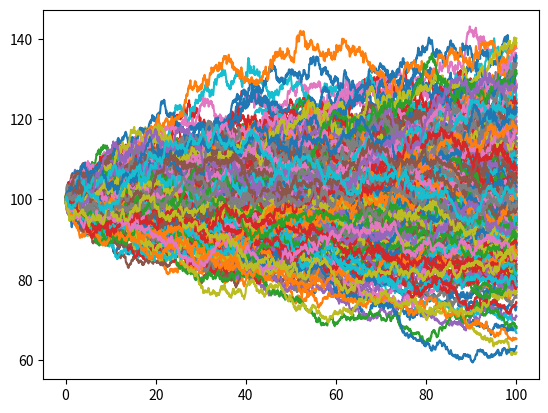

Write Python code to recreate this figure.
import numpy as np
#import pandas as pd
import matplotlib.pyplot as plt
#in payoff calc section: include strike, barrier, american = True, long = True
#Utility function for simulating paths
def pathSimulator(spot, dte, iv, rho, iters, dt = 0.05):
    #Scale iv to daily
    iv/= (252**0.5)
    #Scale risk free rate to daily
    rho+=1
    rho**=(1/252)
    rho-=1
    paths = []
    for i in range(iters):
        prices = [spot]
        for step in range(int(dte/dt)):
            #Geometric Brownian Motion
            prices.append(prices[-1] * (1 + ((rho * dt) + (iv * np.sqrt(dt) * np.random.normal(0,1)))))
        paths.append(prices)
    return paths
if __name__ == "__main__":
    times = [0.05 * i for i in range(2001)]
    pths = pathSimulator(100, 100,0.25, 0.04, 250)
    for pth in pths:
        plt.plot(times, pth, markersize = 1)
    plt.show()
